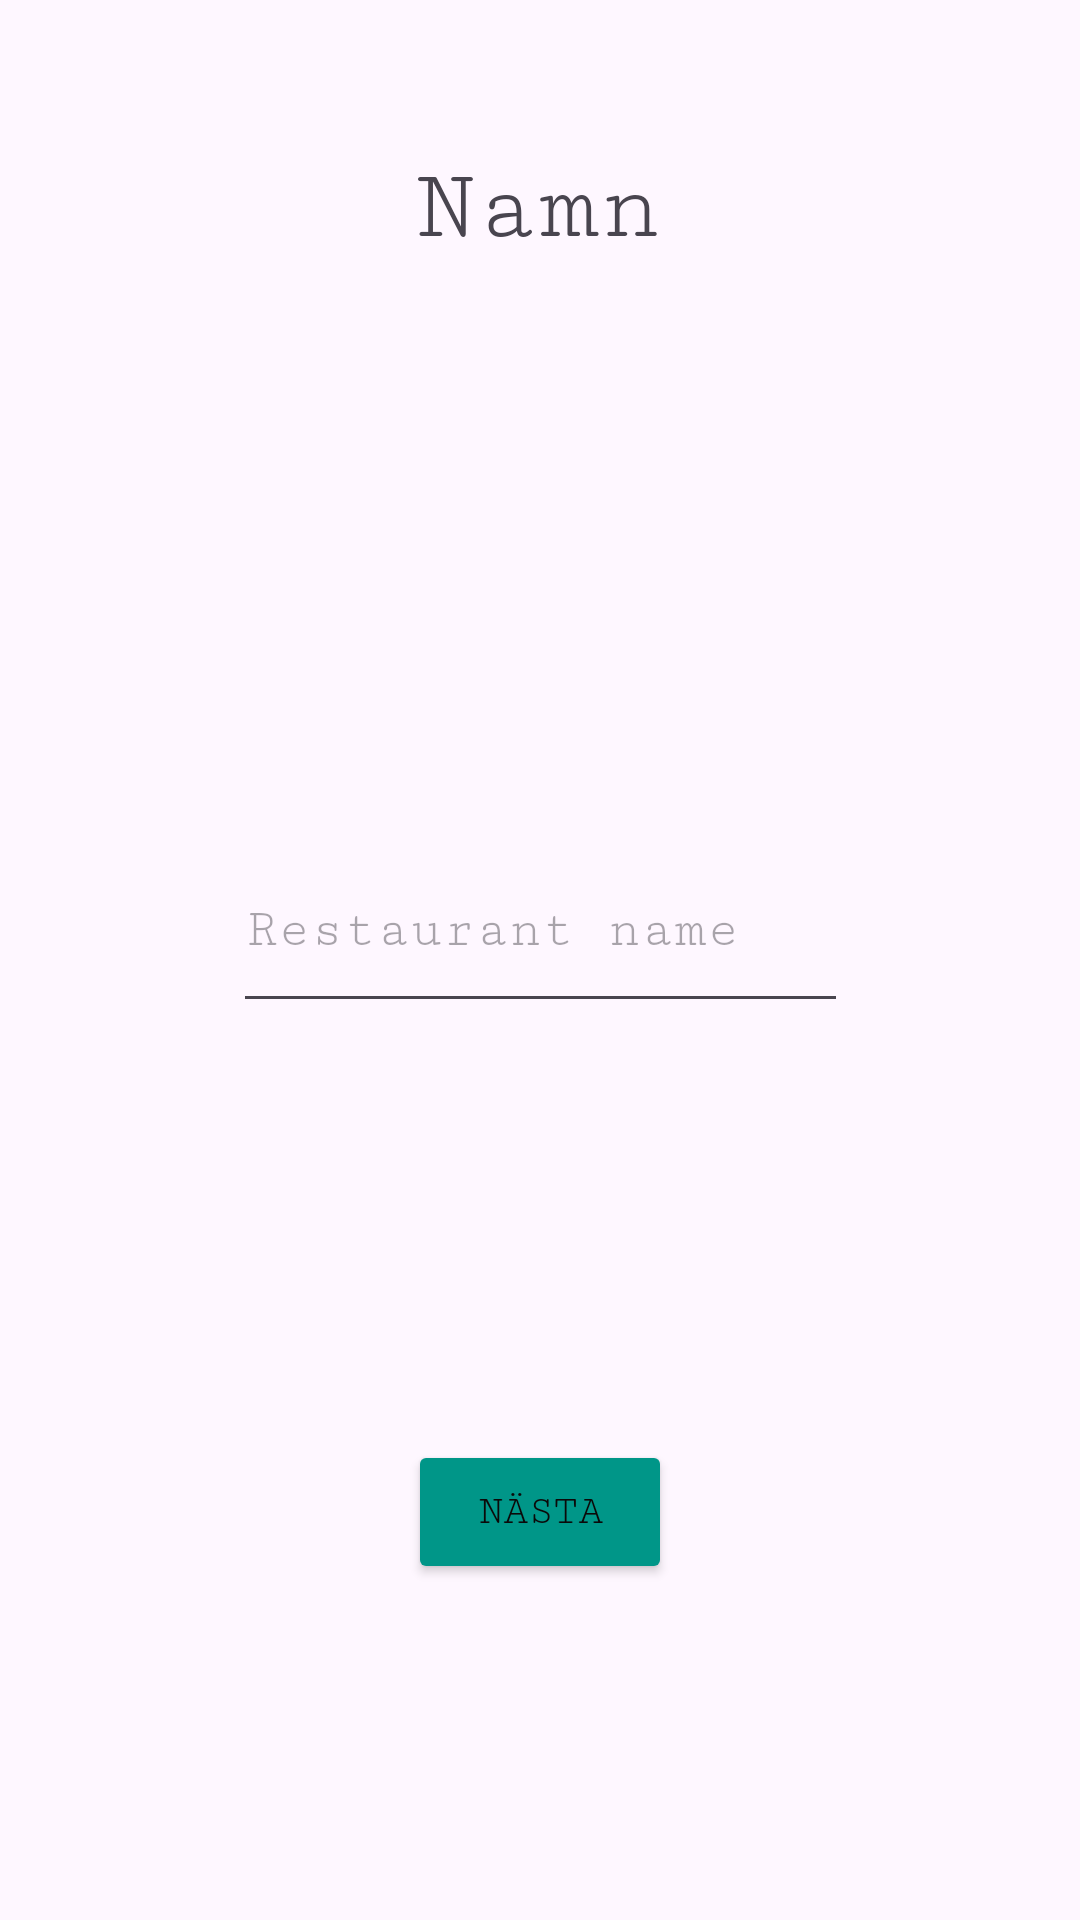

This screen was rendered from an Android layout file. Write that file and the resources it references.
<!-- AndroidManifest.xml: application theme Theme.BestPlacesCorp -->
<!-- res/layout/activity_rate_name.xml -->
<?xml version="1.0" encoding="utf-8"?>
<androidx.constraintlayout.widget.ConstraintLayout xmlns:android="http://schemas.android.com/apk/res/android"
    xmlns:app="http://schemas.android.com/apk/res-auto"
    xmlns:tools="http://schemas.android.com/tools"
    android:layout_width="match_parent"
    android:layout_height="match_parent"
    tools:context=".RateNameActivity">

    <EditText
        android:id="@+id/nameRestaurantEditText"
        android:layout_width="205dp"
        android:layout_height="65dp"
        android:layout_marginTop="276dp"
        android:ems="10"
        android:fontFamily="serif-monospace"
        android:hint="Restaurant name"
        android:inputType="text"
        app:layout_constraintEnd_toEndOf="parent"
        app:layout_constraintHorizontal_bias="0.502"
        app:layout_constraintStart_toStartOf="parent"
        app:layout_constraintTop_toTopOf="parent" />

    <TextView
        android:id="@+id/nameTextView"
        android:layout_width="wrap_content"
        android:layout_height="wrap_content"
        android:layout_marginBottom="188dp"
        android:fontFamily="serif-monospace"
        android:text="Namn"
        android:textSize="34sp"
        app:layout_constraintBottom_toTopOf="@+id/nameRestaurantEditText"
        app:layout_constraintEnd_toEndOf="parent"
        app:layout_constraintHorizontal_bias="0.498"
        app:layout_constraintStart_toStartOf="parent"
        app:layout_constraintTop_toTopOf="parent"
        app:layout_constraintVertical_bias="1.0" />

    <Button
        android:id="@+id/nameNextButton"
        android:layout_width="wrap_content"
        android:layout_height="wrap_content"
        android:layout_marginBottom="112dp"
        android:backgroundTint="#009688"
        android:fontFamily="serif-monospace"
        android:text="Nästa"
        android:textColor="#0B0909"
        app:layout_constraintBottom_toBottomOf="parent"
        app:layout_constraintEnd_toEndOf="parent"
        app:layout_constraintStart_toStartOf="parent" />
</androidx.constraintlayout.widget.ConstraintLayout>
<!-- resources referenced by this layout -->
<resources>
  <style name="Theme.BestPlacesCorp" parent="Base.Theme.BestPlacesCorp" />
  <style name="Base.Theme.BestPlacesCorp" parent="Theme.Material3.DayNight.NoActionBar">
          
          
      </style>
</resources>
